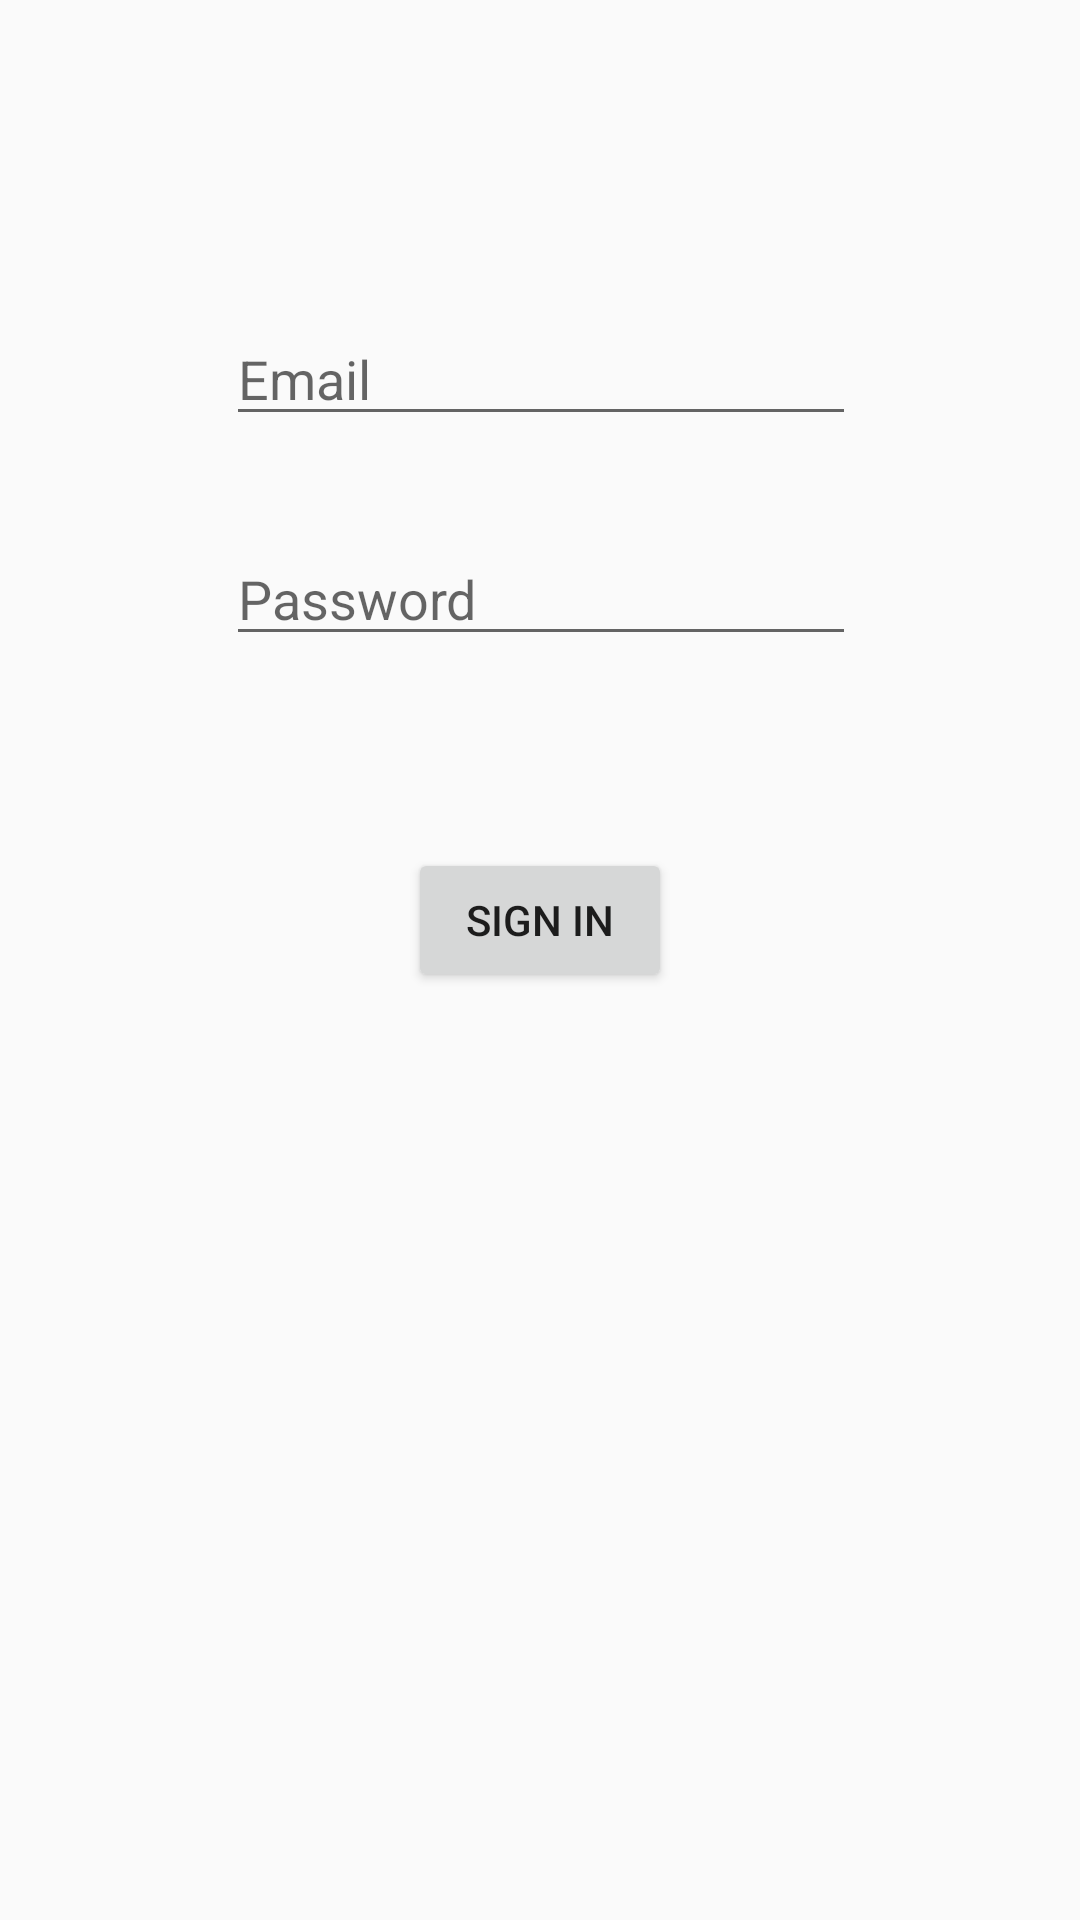

This screen was rendered from an Android layout file. Write that file and the resources it references.
<!-- AndroidManifest.xml: application theme AppTheme -->
<!-- res/layout/activity_sign_in.xml -->
<?xml version="1.0" encoding="utf-8"?>
<android.support.constraint.ConstraintLayout xmlns:android="http://schemas.android.com/apk/res/android"
    xmlns:app="http://schemas.android.com/apk/res-auto"
    xmlns:tools="http://schemas.android.com/tools"
    android:layout_width="match_parent"
    android:layout_height="match_parent"
    tools:context=".Controller.SignInActivity">

    <EditText
        android:id="@+id/sign_in_email_textField"
        android:layout_width="wrap_content"
        android:layout_height="wrap_content"
        android:layout_marginEnd="8dp"
        android:layout_marginLeft="8dp"
        android:layout_marginRight="8dp"
        android:layout_marginStart="8dp"
        android:layout_marginTop="104dp"
        android:ems="10"
        android:hint="Email"
        android:inputType="textEmailAddress"
        app:layout_constraintEnd_toEndOf="parent"
        app:layout_constraintHorizontal_bias="0.503"
        app:layout_constraintStart_toStartOf="parent"
        app:layout_constraintTop_toTopOf="parent" />

    <EditText
        android:id="@+id/sign_in_password_textField"
        android:layout_width="wrap_content"
        android:layout_height="wrap_content"
        android:layout_marginEnd="8dp"
        android:layout_marginLeft="8dp"
        android:layout_marginRight="8dp"
        android:layout_marginStart="8dp"
        android:layout_marginTop="32dp"
        android:ems="10"
        android:hint="Password"
        android:inputType="textPassword"
        app:layout_constraintEnd_toEndOf="parent"
        app:layout_constraintHorizontal_bias="0.503"
        app:layout_constraintStart_toStartOf="parent"
        app:layout_constraintTop_toBottomOf="@+id/sign_in_email_textField" />

    <Button
        android:id="@+id/sign_in_button"
        android:layout_width="wrap_content"
        android:layout_height="wrap_content"
        android:layout_marginEnd="8dp"
        android:layout_marginLeft="8dp"
        android:layout_marginRight="8dp"
        android:layout_marginStart="8dp"
        android:layout_marginTop="64dp"
        android:text="Sign In"
        app:layout_constraintEnd_toEndOf="parent"
        app:layout_constraintStart_toStartOf="parent"
        app:layout_constraintTop_toBottomOf="@+id/sign_in_password_textField" />
</android.support.constraint.ConstraintLayout>
<!-- resources referenced by this layout -->
<resources>
  <style name="AppTheme" parent="Theme.AppCompat.Light.DarkActionBar">
          
          <item name="colorPrimary">@color/colorPrimary</item>
          <item name="colorPrimaryDark">@color/colorPrimaryDark</item>
          <item name="colorAccent">@color/colorAccent</item>
          <item name="windowActionBar">false</item>
          <item name="windowNoTitle">true</item>
  
  
      </style>
  <!-- not gathered from this repository: default colours our renderer supplied (Android Studio template values) -->
  <color name="colorPrimary">#FF6200EE</color>
  <color name="colorPrimaryDark">#FF3700B3</color>
  <color name="colorAccent">#FF03DAC5</color>
</resources>
